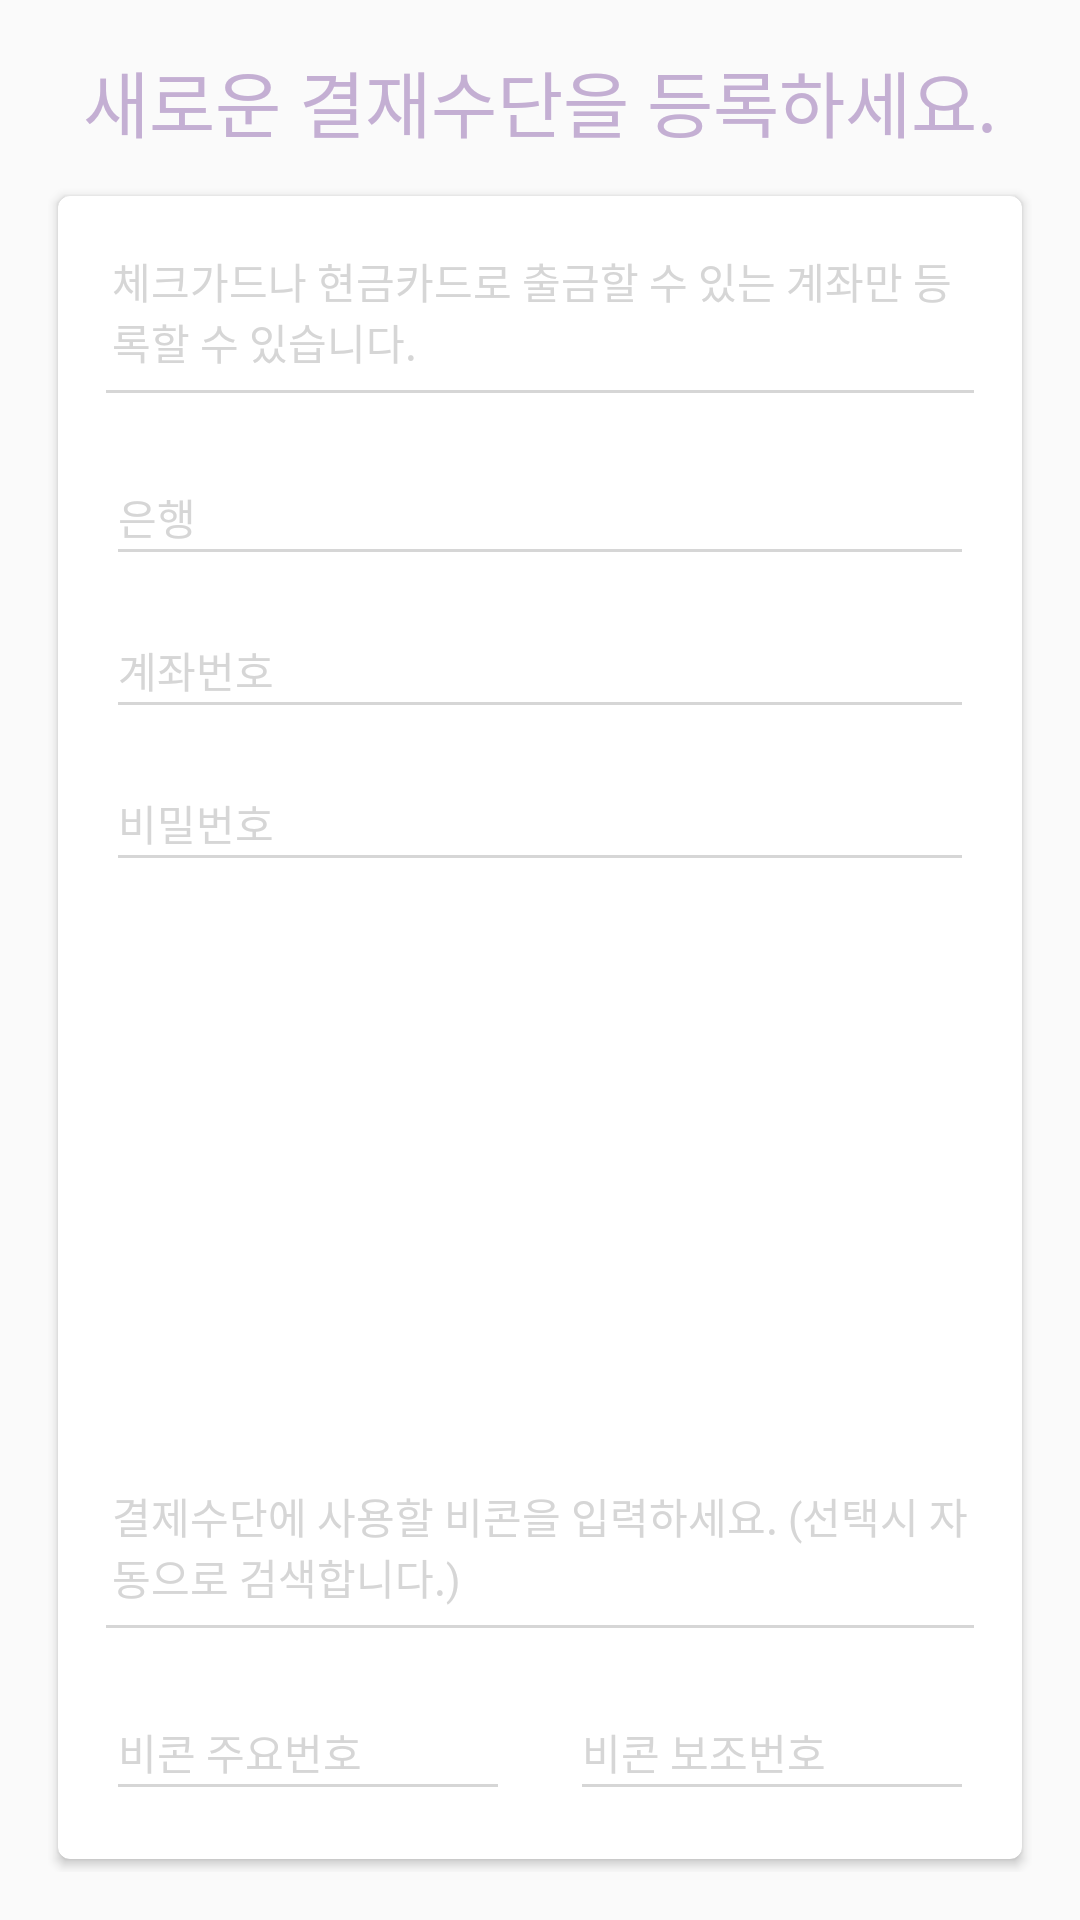

Here is an Android app screen rendered from its layout file. Give the layout XML and the strings, colors and styles it references.
<!-- AndroidManifest.xml: application theme AppTheme -->
<!-- res/layout/fragment_pay_register.xml -->
<?xml version="1.0" encoding="utf-8"?>
<LinearLayout xmlns:android="http://schemas.android.com/apk/res/android"
    xmlns:app="http://schemas.android.com/apk/res-auto"
    android:layout_width="match_parent"
    android:layout_height="match_parent"
    android:orientation="vertical"
    android:padding="16dp">

    <TextView
        android:layout_width="match_parent"
        android:layout_height="wrap_content"
        android:gravity="center"
        style="@style/LargeText"
        android:textColor="@color/payPrimaryColor"
        android:text="새로운 결재수단을 등록하세요."/>

    <android.support.v7.widget.CardView
        android:layout_width="match_parent"
        android:layout_height="match_parent"
        android:layout_marginTop="10dp"
        app:cardUseCompatPadding="true"
        app:cardCornerRadius="4dp">
        <RelativeLayout
            android:layout_width="match_parent"
            android:layout_height="match_parent"
            android:padding="16dp">

            
            <LinearLayout
                android:id="@+id/header_container"
                android:layout_width="match_parent"
                android:layout_height="wrap_content"
                android:orientation="vertical">
                <TextView
                    android:layout_width="match_parent"
                    android:layout_height="wrap_content"
                    android:padding="2dp"
                    android:textColor="@color/colorPrimaryDark"
                    android:text="체크가드나 현금카드로 출금할 수 있는 계좌만 등록할 수 있습니다."/>

                <View
                    android:layout_width="match_parent"
                    android:layout_height="1dp"
                    android:layout_marginTop="4dp"
                    android:background="@color/colorPrimaryDark"/>
            </LinearLayout>

            
            <LinearLayout
                android:id="@+id/default_container"
                android:layout_width="match_parent"
                android:layout_height="wrap_content"
                android:orientation="vertical"
                android:layout_marginTop="10dp"
                android:layout_below="@id/header_container">

                <android.support.design.widget.TextInputLayout
                    android:layout_width="match_parent"
                    android:layout_height="wrap_content"
                    android:theme="@style/RegisterTextLabel.Pay"
                    android:hint="은행">
                    <EditText
                        android:id="@+id/basic_info_1"
                        android:layout_width="match_parent"
                        android:layout_height="40dp"
                        android:inputType="textPersonName"
                        android:nextFocusDown="@+id/basic_info_2"/>
                </android.support.design.widget.TextInputLayout>
                <android.support.design.widget.TextInputLayout
                    android:layout_width="match_parent"
                    android:layout_height="wrap_content"
                    android:theme="@style/RegisterTextLabel.Pay"
                    android:hint="계좌번호">
                    <EditText
                        android:id="@+id/basic_info_2"
                        android:layout_width="match_parent"
                        android:layout_height="40dp"
                        android:inputType="date"
                        android:nextFocusDown="@+id/basic_info_3"/>
                </android.support.design.widget.TextInputLayout>
                <android.support.design.widget.TextInputLayout
                    android:layout_width="match_parent"
                    android:layout_height="wrap_content"
                    android:theme="@style/RegisterTextLabel.Pay">
                    <EditText
                        android:id="@+id/basic_info_3"
                        android:layout_width="match_parent"
                        android:layout_height="40dp"
                        android:inputType="numberPassword"
                        android:imeOptions="actionDone"
                        android:hint="비밀번호"/>
                </android.support.design.widget.TextInputLayout>
            </LinearLayout>

            <LinearLayout
                android:layout_width="match_parent"
                android:layout_height="wrap_content"
                android:orientation="vertical"
                android:layout_marginTop="20dp"
                android:layout_alignParentBottom="true">

                <TextView
                    android:layout_width="match_parent"
                    android:layout_height="wrap_content"
                    android:padding="2dp"
                    android:textColor="@color/colorPrimaryDark"
                    android:text="결제수단에 사용할 비콘을 입력하세요. (선택시 자동으로 검색합니다.)"/>

                <View
                    android:layout_width="match_parent"
                    android:layout_height="1dp"
                    android:layout_marginTop="4dp"
                    android:background="@color/colorPrimaryDark"/>

                
                <LinearLayout
                    android:id="@+id/beacon_container"
                    android:layout_width="match_parent"
                    android:layout_height="wrap_content"
                    android:orientation="horizontal"
                    android:layout_marginTop="10dp">

                    
                    <EditText
                        android:id="@+id/beacon_uuid"
                        android:layout_width="0dp"
                        android:layout_height="0dp"
                        android:visibility="gone"/>
                    <android.support.design.widget.TextInputLayout
                        android:layout_width="0dp"
                        android:layout_height="wrap_content"
                        android:layout_weight="1"
                        android:theme="@style/RegisterTextLabel.Pay"
                        android:hint="비콘 주요번호">
                        <EditText
                            android:id="@+id/beacon_major"
                            android:layout_width="match_parent"
                            android:layout_height="40dp"
                            android:inputType="number"
                            android:maxEms="5"
                            android:nextFocusDown="@+id/beacon_minor"/>
                    </android.support.design.widget.TextInputLayout>
                    <Space
                        android:layout_width="20dp"
                        android:layout_height="match_parent" />
                    <android.support.design.widget.TextInputLayout
                        android:layout_width="0dp"
                        android:layout_height="wrap_content"
                        android:layout_weight="1"
                        android:theme="@style/RegisterTextLabel.Pay"
                        android:hint="비콘 보조번호">
                        <EditText
                            android:id="@+id/beacon_minor"
                            android:layout_width="match_parent"
                            android:layout_height="40dp"
                            android:inputType="number"
                            android:maxEms="5"
                            android:imeOptions="actionDone"/>
                    </android.support.design.widget.TextInputLayout>
                </LinearLayout>
            </LinearLayout>

        </RelativeLayout>
    </android.support.v7.widget.CardView>

</LinearLayout>
<!-- resources referenced by this layout -->
<resources>
  <color name="colorPrimaryDark">#d6d6d6</color>
  <color name="payPrimaryColor">#c4afd3</color>
  <style name="LargeText">
          <item name="android:textSize">24sp</item>
          <item name="android:textColor">@color/textPrimaryColor</item>
      </style>
  <style name="RegisterTextLabel.Pay" parent="AppTheme">
          
          <item name="android:textColorHint">@color/colorPrimaryDark</item>
          <item name="android:textSize">14sp</item>
          
          <item name="colorAccent">@color/payPrimaryColor</item>
          <item name="colorControlNormal">@color/colorPrimaryDark</item>
          <item name="colorControlActivated">@color/payPrimaryColor</item>
      </style>
  <style name="AppTheme" parent="Theme.AppCompat.Light.NoActionBar">
          
          <item name="colorPrimary">@color/colorPrimary</item>
          <item name="colorPrimaryDark">@color/colorPrimaryDark</item>
          <item name="colorAccent">@color/colorAccent</item>
          <item name="textColorError">@android:color/holo_red_dark</item>
      </style>
  <color name="textPrimaryColor">#FFF</color>
  <color name="colorPrimary">#f2f2f2</color>
  <color name="colorAccent">#c4afd3</color>
</resources>
